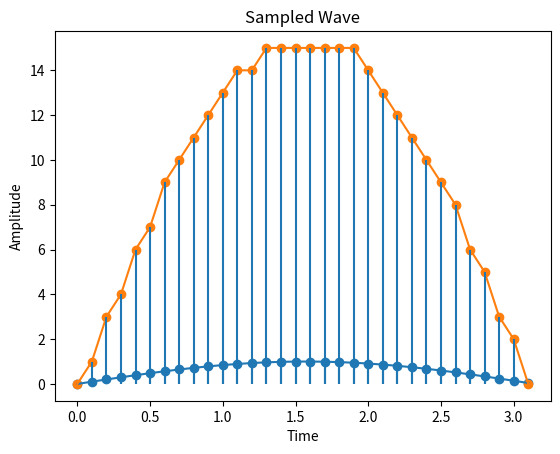

The script that saved this image:
import math
import numpy as np
import matplotlib.pyplot as plt
time = np.arange(0,math.pi,0.1)
amp = np.sin(time)
plt.title("Half Sine Wave")
plt.xlabel("Time")
plt.ylabel("Amplitude")
plt.plot(time,amp)
plt.show()
print(amp)
l = str(len(amp))
print(f"There are {l} bits")
plt.scatter(time,amp)
plt.vlines(time,[0]*32,amp)
plt.title("Sampled Wave")

quant = 4
ampl = (amp * (2**quant)).astype(int)
print(ampl)

plt.plot(time,ampl)
plt.scatter(time,ampl)
plt.vlines(time,[0]*32,ampl)

for i in range (32):
    b = ampl[i]
    n = bin(b)
    n = n[2:]
    length = len(n)
    if (length<5):
        s = str(n)
        e = 5 - length
        print('0'+'.'+(e-1)*'0'+s)
    else:
        print(n)
